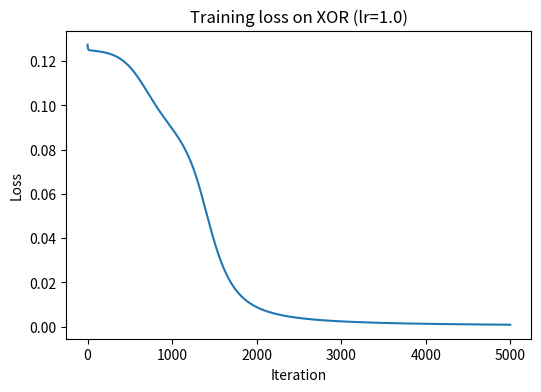
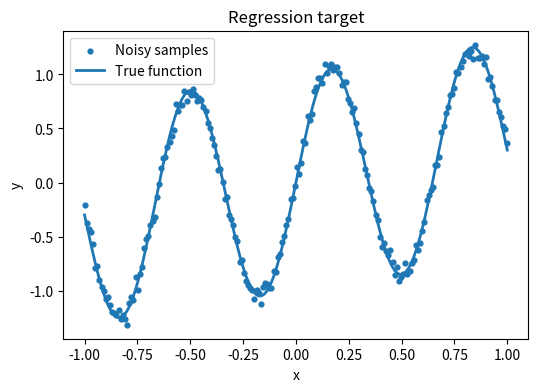
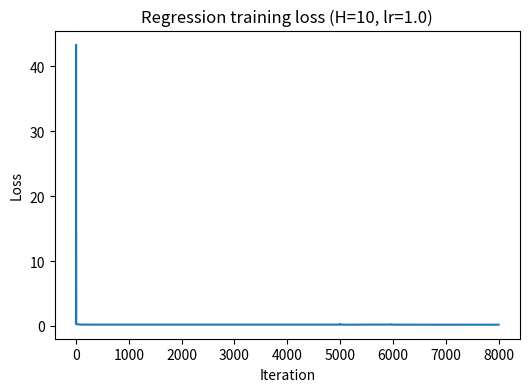
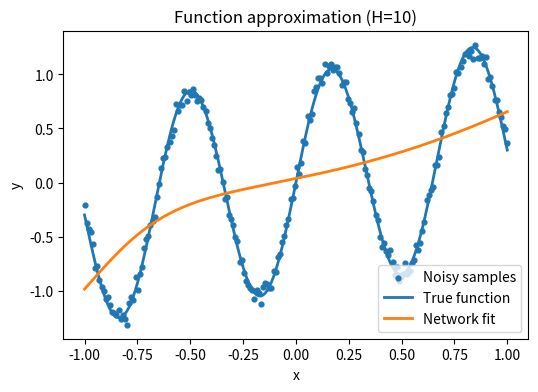

The script that saved these images, in order:
import sys
print("Python:", sys.version.split()[0])

import numpy as np
import matplotlib.pyplot as plt

print("numpy:", np.__version__)
print("matplotlib:", plt.matplotlib.__version__)


def sigmoid(z):
    return 1.0/(1.0 + np.exp(-z))

def dsigmoid(a):
    # a = sigmoid(z); derivative wrt z is a(1-a)
    return a*(1-a)

def mse_loss(y_pred, y_true):
    # Mean squared error (scalar)
    return 0.5*np.mean((y_pred - y_true)**2)

def set_seed(seed=0):
    np.random.seed(seed)

def plot_loss_curve(losses, title="Loss curve"):
    plt.figure(figsize=(6,4))
    plt.plot(losses)
    plt.xlabel("Iteration")
    plt.ylabel("Loss")
    plt.title(title)
    plt.show()


set_seed(1)

# XOR dataset
X = np.array([[0.0,0.0],
              [0.0,1.0],
              [1.0,0.0],
              [1.0,1.0]], dtype=float)

y = np.array([[0.0],[1.0],[1.0],[0.0]], dtype=float)

# Parameters
W1 = 0.5*np.random.randn(2, 3)
b1 = np.zeros(3)
W2 = 0.5*np.random.randn(3, 1)
b2 = np.zeros(1)

print("Shapes:", W1.shape, b1.shape, W2.shape, b2.shape)


def forward(X, W1, b1, W2, b2):
    z1 = X @ W1 + b1
    a1 = sigmoid(z1)
    z2 = a1 @ W2 + b2
    y_hat = sigmoid(z2)
    cache = {"z1": z1, "a1": a1, "z2": z2, "y_hat": y_hat}
    return y_hat, cache

y_hat, cache = forward(X, W1, b1, W2, b2)
loss = mse_loss(y_hat, y)

print("Predictions (y_hat):\n", np.round(y_hat, 3))
print("Loss:", loss)


def loss_with_params(X, y, W1, b1, W2, b2):
    y_hat, _ = forward(X, W1, b1, W2, b2)
    return mse_loss(y_hat, y)

def numerical_grad_W2(X, y, W1, b1, W2, b2, eps=1e-5):
    grad = np.zeros_like(W2)
    for i in range(W2.shape[0]):
        for j in range(W2.shape[1]):
            W2_pos = W2.copy(); W2_neg = W2.copy()
            W2_pos[i, j] += eps
            W2_neg[i, j] -= eps
            L_pos = loss_with_params(X, y, W1, b1, W2_pos, b2)
            L_neg = loss_with_params(X, y, W1, b1, W2_neg, b2)
            grad[i, j] = (L_pos - L_neg) / (2*eps)
    return grad

num_gW2 = numerical_grad_W2(X, y, W1, b1, W2, b2, eps=1e-5)
print("Numerical gradient dL/dW2:\n", np.round(num_gW2, 6))


def backprop(X, y, W1, b1, W2, b2):
    N = X.shape[0]
    y_hat, cache = forward(X, W1, b1, W2, b2)
    a1 = cache["a1"]

    dL_dyhat = (y_hat - y) / N
    dL_dz2 = dL_dyhat * dsigmoid(y_hat)

    dW2 = a1.T @ dL_dz2
    db2 = np.sum(dL_dz2, axis=0)

    dL_da1 = dL_dz2 @ W2.T
    dL_dz1 = dL_da1 * dsigmoid(a1)

    dW1 = X.T @ dL_dz1
    db1 = np.sum(dL_dz1, axis=0)

    return {"dW1": dW1, "db1": db1, "dW2": dW2, "db2": db2}

grads = backprop(X, y, W1, b1, W2, b2)
print("Backprop gradient dL/dW2:\n", np.round(grads["dW2"], 6))


num_gW2 = numerical_grad_W2(X, y, W1, b1, W2, b2, eps=1e-5)
bp_gW2 = grads["dW2"]

abs_diff = np.abs(num_gW2 - bp_gW2)
print("Numerical dW2:\n", np.round(num_gW2, 6))
print("Backprop  dW2:\n", np.round(bp_gW2, 6))
print("Max abs diff:", abs_diff.max())


def train_xor(X, y, hidden=3, lr=1.0, iters=4000, seed=2):
    set_seed(seed)
    W1 = 0.5*np.random.randn(2, hidden)
    b1 = np.zeros(hidden)
    W2 = 0.5*np.random.randn(hidden, 1)
    b2 = np.zeros(1)

    losses = []
    for t in range(iters):
        y_hat, _ = forward(X, W1, b1, W2, b2)
        L = mse_loss(y_hat, y)
        losses.append(L)

        grads = backprop(X, y, W1, b1, W2, b2)
        W1 -= lr * grads["dW1"]
        b1 -= lr * grads["db1"]
        W2 -= lr * grads["dW2"]
        b2 -= lr * grads["db2"]

    return W1, b1, W2, b2, losses

lr = 1.0   # TODO: try 0.1, 0.5, 1.0, 2.0
iters = 5000

W1_t, b1_t, W2_t, b2_t, losses = train_xor(X, y, hidden=3, lr=lr, iters=iters, seed=2)
plot_loss_curve(losses, title=f"Training loss on XOR (lr={lr})")

y_hat, _ = forward(X, W1_t, b1_t, W2_t, b2_t)
print("Final predictions:", np.round(y_hat.T, 3))
print("Final loss:", losses[-1])


set_seed(0)
N = 200
x = np.linspace(-1, 1, N).reshape(-1, 1)
y_true = (np.sin(3*np.pi*x) + 0.3*x)
y_reg = y_true + 0.05*np.random.randn(N, 1)

plt.figure(figsize=(6,4))
plt.scatter(x, y_reg, s=12, label="Noisy samples")
plt.plot(x, y_true, linewidth=2, label="True function")
plt.xlabel("x")
plt.ylabel("y")
plt.title("Regression target")
plt.legend()
plt.show()


def forward_reg(x, W1, b1, W2, b2):
    z1 = x @ W1 + b1
    a1 = sigmoid(z1)
    y_hat = a1 @ W2 + b2  # linear output
    cache = {"a1": a1, "y_hat": y_hat}
    return y_hat, cache

def mse_loss_reg(y_hat, y):
    return 0.5*np.mean((y_hat - y)**2)

def backprop_reg(x, y, W1, b1, W2, b2):
    N = x.shape[0]
    y_hat, cache = forward_reg(x, W1, b1, W2, b2)
    a1 = cache["a1"]

    dL_dyhat = (y_hat - y) / N  # (N,1)

    dW2 = a1.T @ dL_dyhat
    db2 = np.sum(dL_dyhat, axis=0)

    dL_da1 = dL_dyhat @ W2.T
    dL_dz1 = dL_da1 * dsigmoid(a1)

    dW1 = x.T @ dL_dz1
    db1 = np.sum(dL_dz1, axis=0)

    return {"dW1": dW1, "db1": db1, "dW2": dW2, "db2": db2}, y_hat

def train_reg(x, y, H=10, lr=1.0, iters=6000, seed=1):
    set_seed(seed)
    W1 = 0.8*np.random.randn(1, H)
    b1 = np.zeros(H)
    W2 = 0.8*np.random.randn(H, 1)
    b2 = np.zeros(1)

    losses = []
    for t in range(iters):
        grads, y_hat = backprop_reg(x, y, W1, b1, W2, b2)
        L = mse_loss_reg(y_hat, y)
        losses.append(L)

        W1 -= lr * grads["dW1"]
        b1 -= lr * grads["db1"]
        W2 -= lr * grads["dW2"]
        b2 -= lr * grads["db2"]

    return W1, b1, W2, b2, losses


H = 10   # TODO: try 3, 10, 30
lr = 1.0   # TODO: try 0.5, 1.0
iters = 8000

W1r, b1r, W2r, b2r, losses_r = train_reg(x, y_reg, H=H, lr=lr, iters=iters, seed=1)
plot_loss_curve(losses_r, title=f"Regression training loss (H={H}, lr={lr})")

y_fit, _ = forward_reg(x, W1r, b1r, W2r, b2r)

plt.figure(figsize=(6,4))
plt.scatter(x, y_reg, s=12, label="Noisy samples")
plt.plot(x, y_true, linewidth=2, label="True function")
plt.plot(x, y_fit, linewidth=2, label="Network fit")
plt.xlabel("x")
plt.ylabel("y")
plt.title(f"Function approximation (H={H})")
plt.legend()
plt.show()
